2-way image classification set "data_heatmap" from GitHub (josean9/Caso1.-Detecci-n-de-melanomas); label vocabulary: benign, malignant.

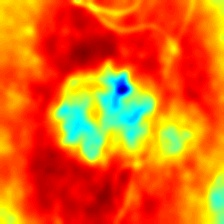
Label: malignant

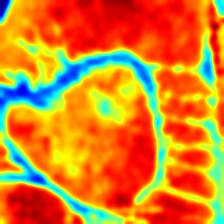
Label: malignant

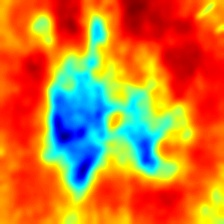
Label: malignant

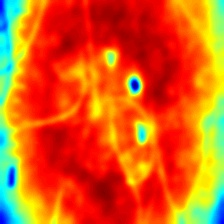
Label: benign

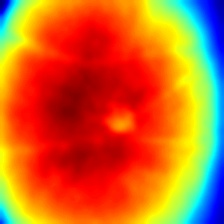
Label: benign

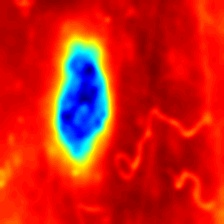
Label: benign
